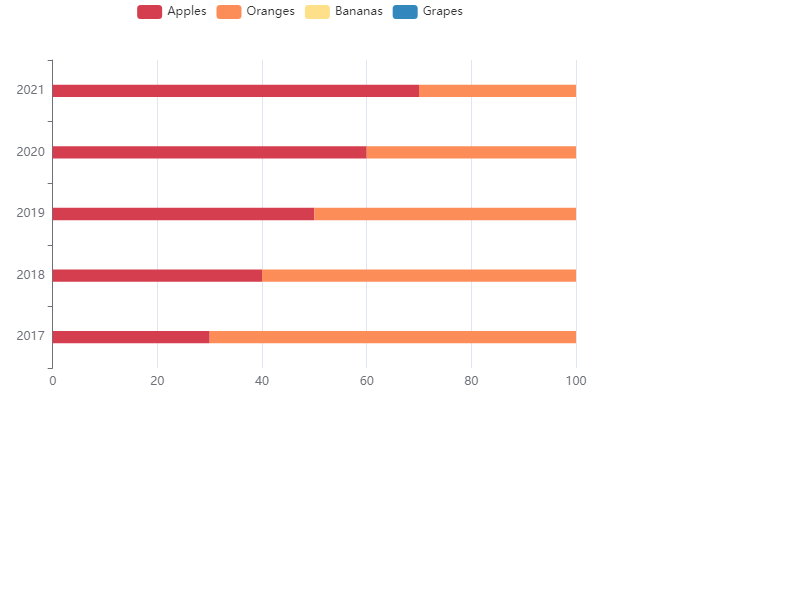

The data file committed next to this chart (first rows):
Year, Apples, Oranges, Bananas, Grapes
2017, 30, 70, 10, 90
2018, 40, 60, 20, 80
2019, 50, 50, 30, 70
2020, 60, 40, 40, 60
2021, 70, 30, 50, 50
